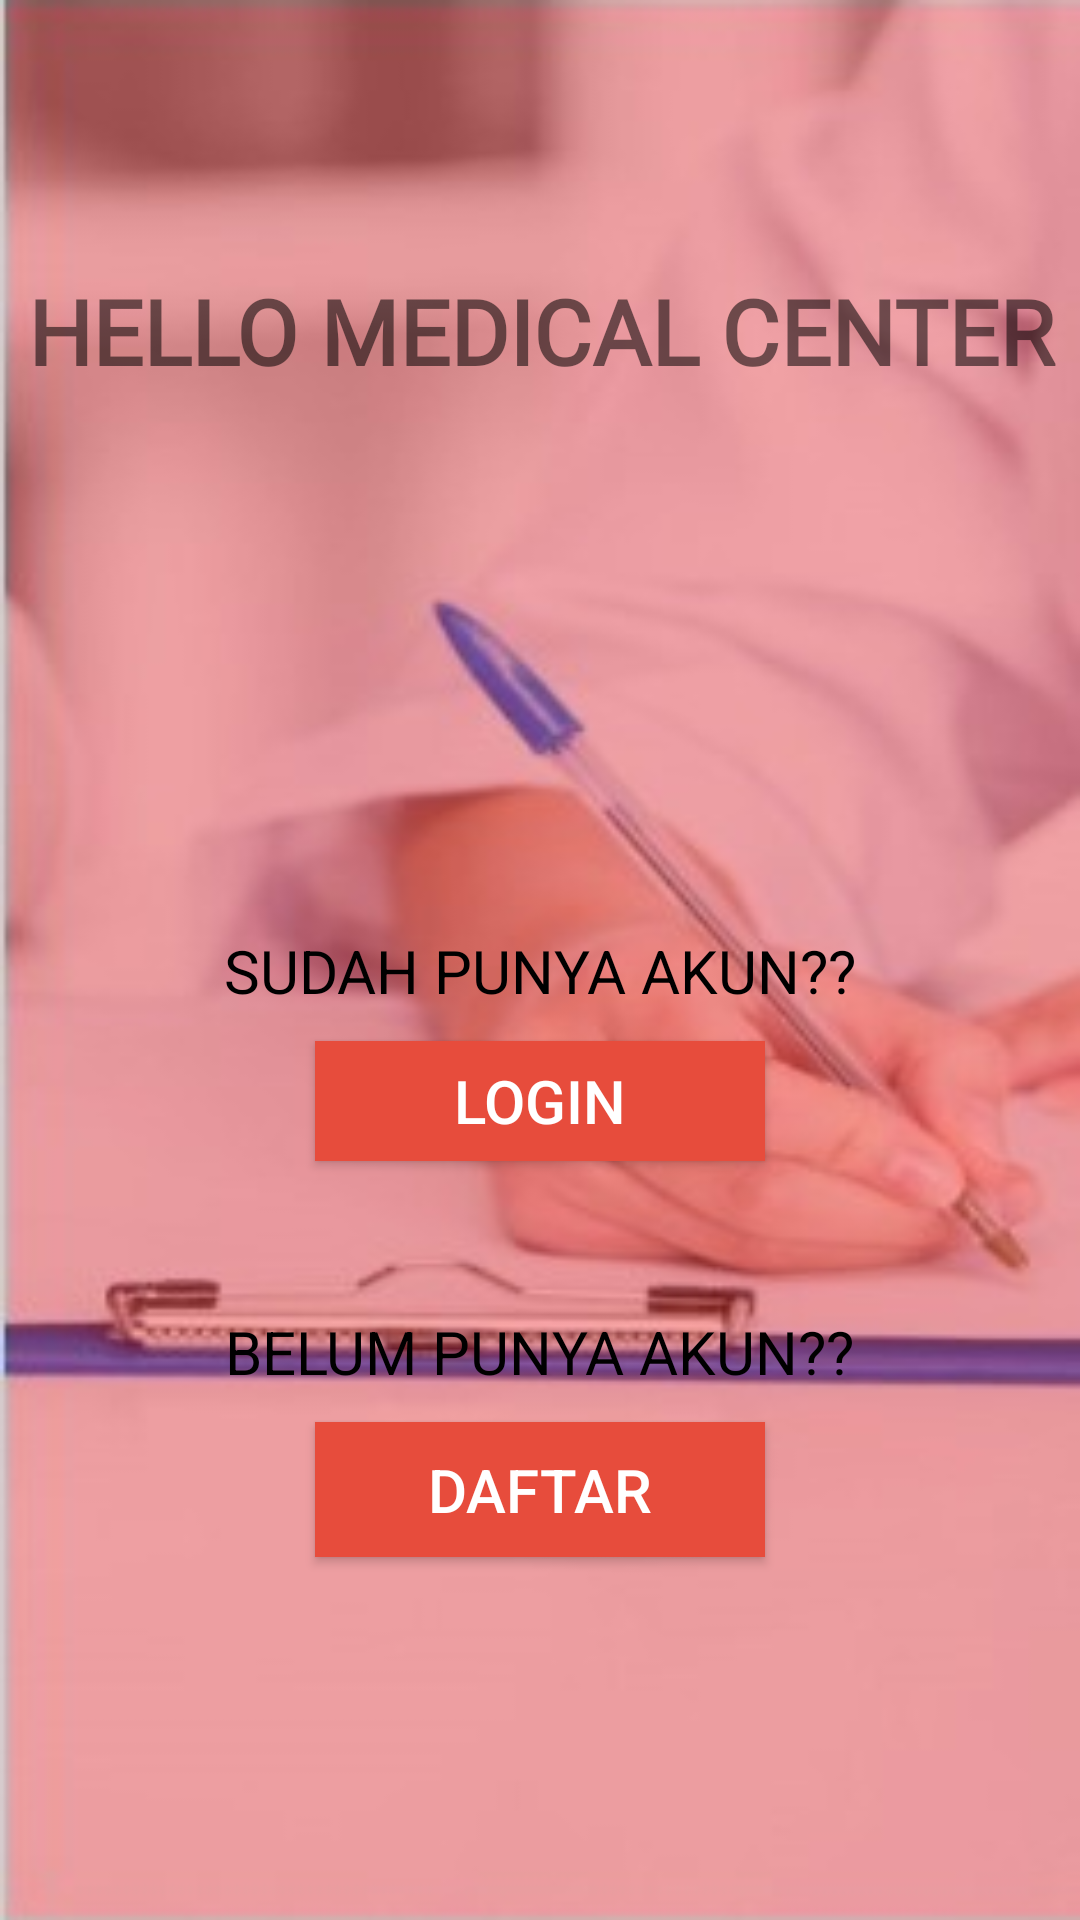

Android layout source for this screen:
<!-- AndroidManifest.xml: application theme AppTheme -->
<!-- res/layout/activity_main.xml -->
<?xml version="1.0" encoding="utf-8"?>

<RelativeLayout xmlns:android="http://schemas.android.com/apk/res/android"
    xmlns:app="http://schemas.android.com/apk/res-auto"
    xmlns:tools="http://schemas.android.com/tools"
    android:layout_width="match_parent"
    android:layout_height="match_parent"
    android:background="@drawable/doo"
    tools:context=".MainActivity">

        <TextView
            android:id="@+id/main_title"
            android:layout_width="match_parent"
            android:layout_height="50dp"
            android:layout_centerHorizontal="true"
            android:layout_marginTop="90dp"
            android:textAlignment="center"
            android:fontFamily="@font/aladin"
            android:text="HELLO MEDICAL CENTER"
            android:textSize="30dp"
            android:textStyle="bold" />

        <ImageView
            android:id="@+id/img_awal"
            android:layout_width="150dp"
            android:layout_height="150dp"
            android:layout_below="@+id/main_title"
            android:background="@drawable/good"
            android:layout_marginTop="10dp"
            android:layout_centerHorizontal="true"/>

        <Button
            android:id="@+id/login_button"
            android:layout_width="150dp"
            android:layout_marginTop="10dp"
            android:text="LOGIN"
            android:textColor="#fff"
            android:background="#e74c3c"
            android:textSize="20sp"
            android:layout_centerHorizontal="true"
            android:layout_height="40dp"
            android:layout_below="@+id/txt_login"/>

        <TextView
            android:layout_below="@+id/img_awal"
            android:id="@+id/txt_login"
            android:text="SUDAH PUNYA AKUN??"
            android:layout_centerHorizontal="true"
            android:textColor="#000"
            android:layout_marginTop="10dp"
            android:textSize="20dp"
            android:layout_width="wrap_content"
            android:layout_height="wrap_content" />

        <TextView
            android:id="@+id/txt_regis"
            android:layout_below="@+id/login_button"
            android:text="BELUM PUNYA AKUN??"
            android:layout_centerHorizontal="true"
            android:textColor="#000"
            android:layout_marginTop="50dp"
            android:textSize="20dp"
            android:layout_width="wrap_content"
            android:layout_height="wrap_content" />

        <Button
            android:id="@+id/regis_button"
            android:layout_width="150dp"
            android:layout_marginTop="10dp"
            android:text="DAFTAR"
            android:textColor="#fff"
            android:textSize="20sp"
            android:layout_centerHorizontal="true"
            android:layout_height="45dp"
            android:background="#e74c3c"
            android:layout_below="@+id/txt_regis"/>

</RelativeLayout>
<!-- resources referenced by this layout -->
<resources>
  <!-- drawable doo: jpg bitmap (drawable, 13470 bytes) -->
  <style name="AppTheme" parent="Theme.AppCompat.Light">
          <item name="windowNoTitle">true</item>
          <item name="windowActionBar">false</item>
          <item name="android:windowFullscreen">true</item>
          <item name="android:windowContentOverlay">@null</item>
          
          <item name="colorPrimary">@color/colorPrimary</item>
          <item name="colorPrimaryDark">@color/colorPrimaryDark</item>
          <item name="colorAccent">@color/colorAccent</item>
      </style>
  <!-- not gathered from this repository: default colours our renderer supplied (Android Studio template values) -->
  <color name="colorPrimary">#FF6200EE</color>
  <color name="colorPrimaryDark">#FF3700B3</color>
  <color name="colorAccent">#FF03DAC5</color>
</resources>
